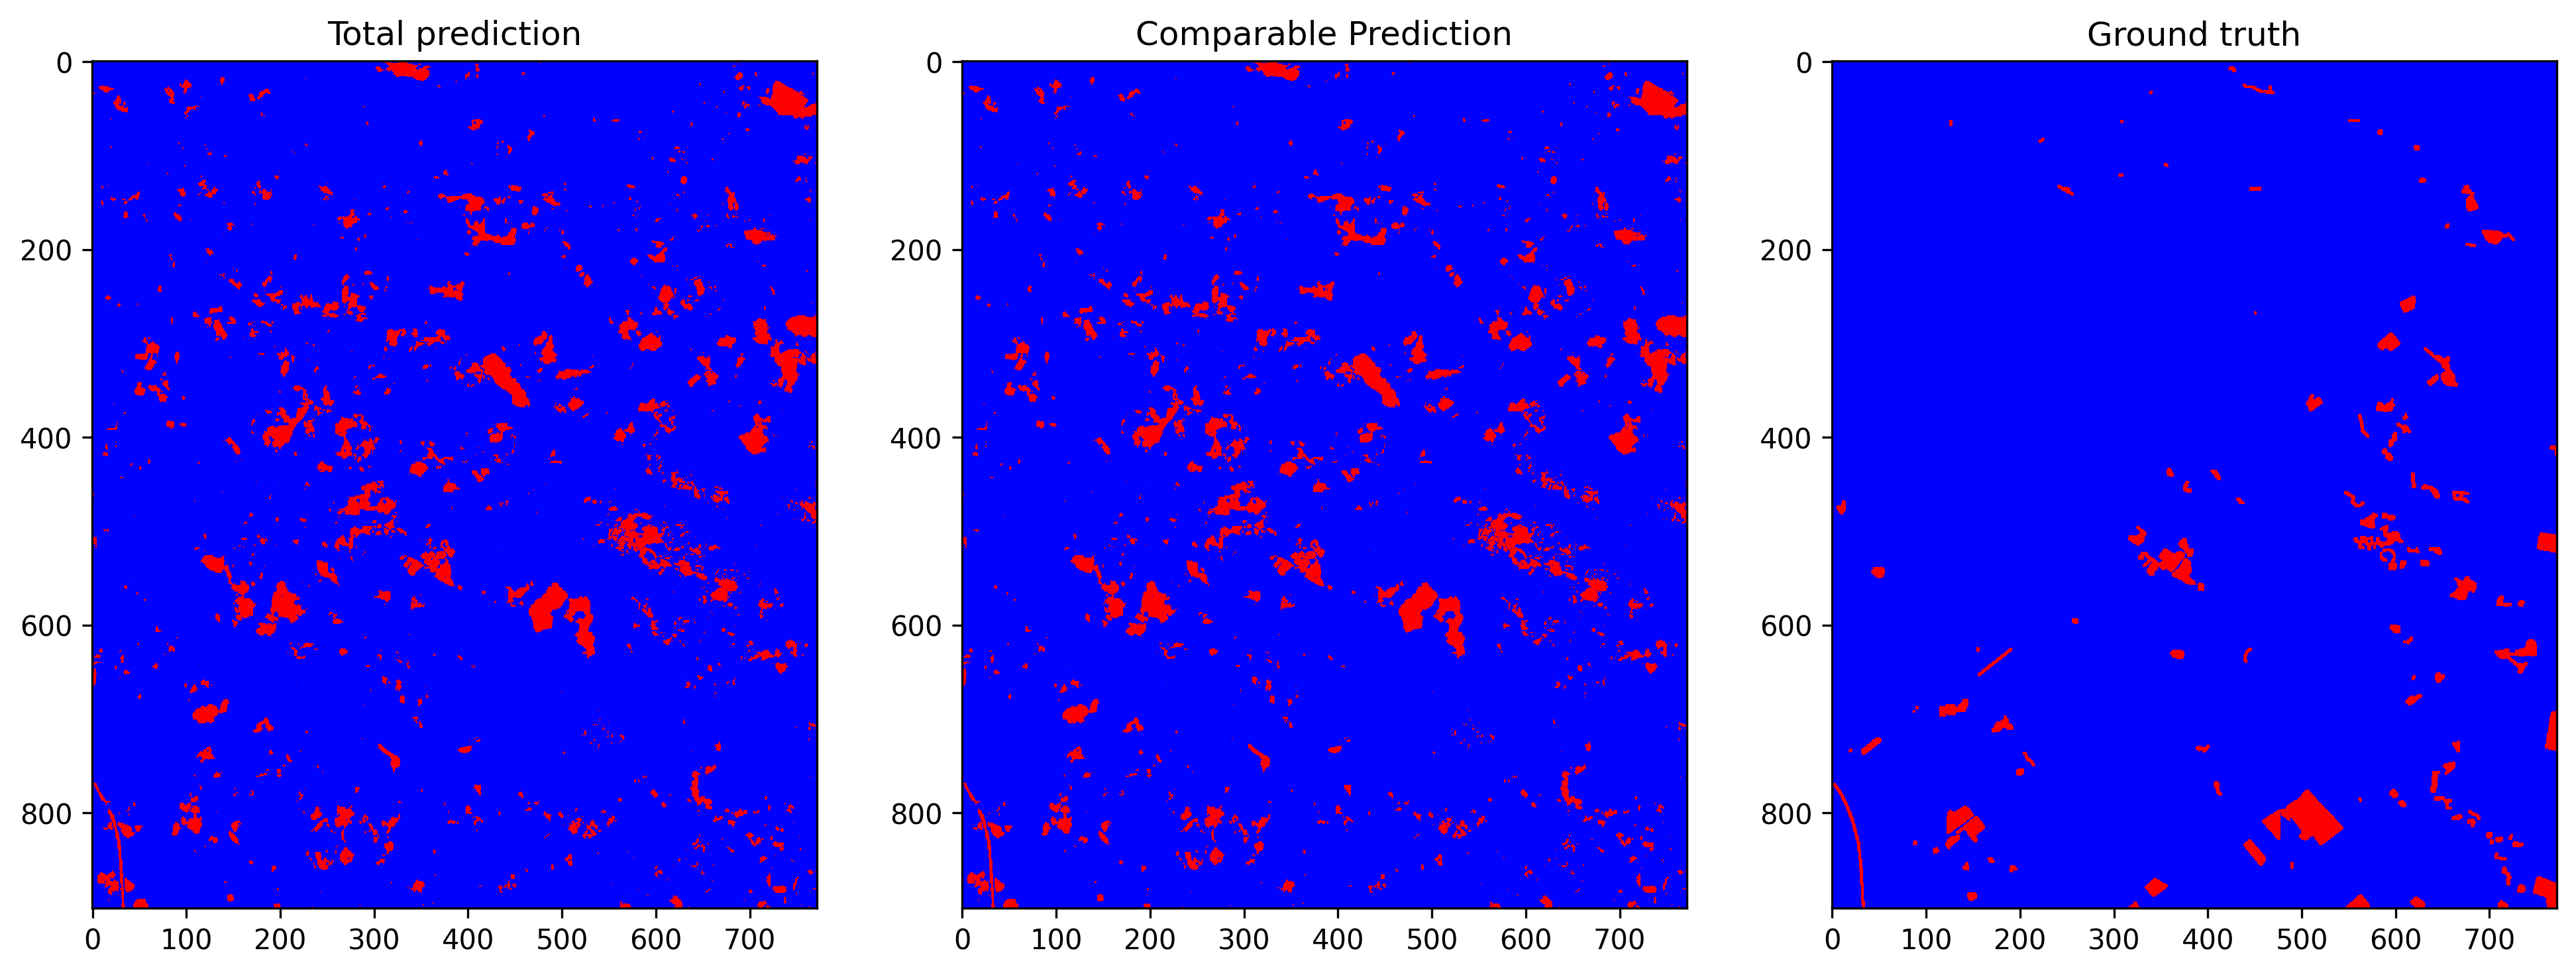

The file beside this chart, header and first rows:
total_examples, threshold, overall_accuracy, false_positives_num, false_negatives_num, true_negatives_num, true_positives_num, prediction_time, overall_accuracy_correction, false_positives_num_correction, false_negatives_num_correction, true_negatives_num_correction, true_positives_num_correction, correction_time, pseudo_qty, real_qty, extraction_time, ft_epochs, ft_time, ft_loss, ft_val_loss, ft_val_acc, pseudo_acc, pseudo_acc_corrected
696344, 0.2688, 0.9344, 35931, 9743, 643095, 7575, 12.3, 0.9424, 29817, 10306, 649209, 7012, 6.278, r=4, r=4, 13.21, 107, 797.6, 0.03129, 0.03114, 0.9544, 0.8327, 0.8309
